Labelled photos from "processed", an image-classification folder in DHemanth2001/Landslide_Identification_Using_ML. The possible labels are: debris flow, landslide, mudflow, non landslide, rockfall, rotational slide, translational slide.

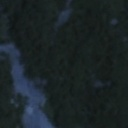
Label: rockfall

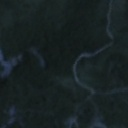
Label: non landslide

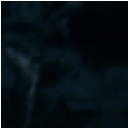
Label: debris flow

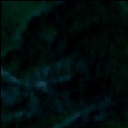
Label: landslide

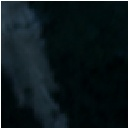
Label: rotational slide

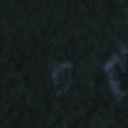
Label: translational slide
